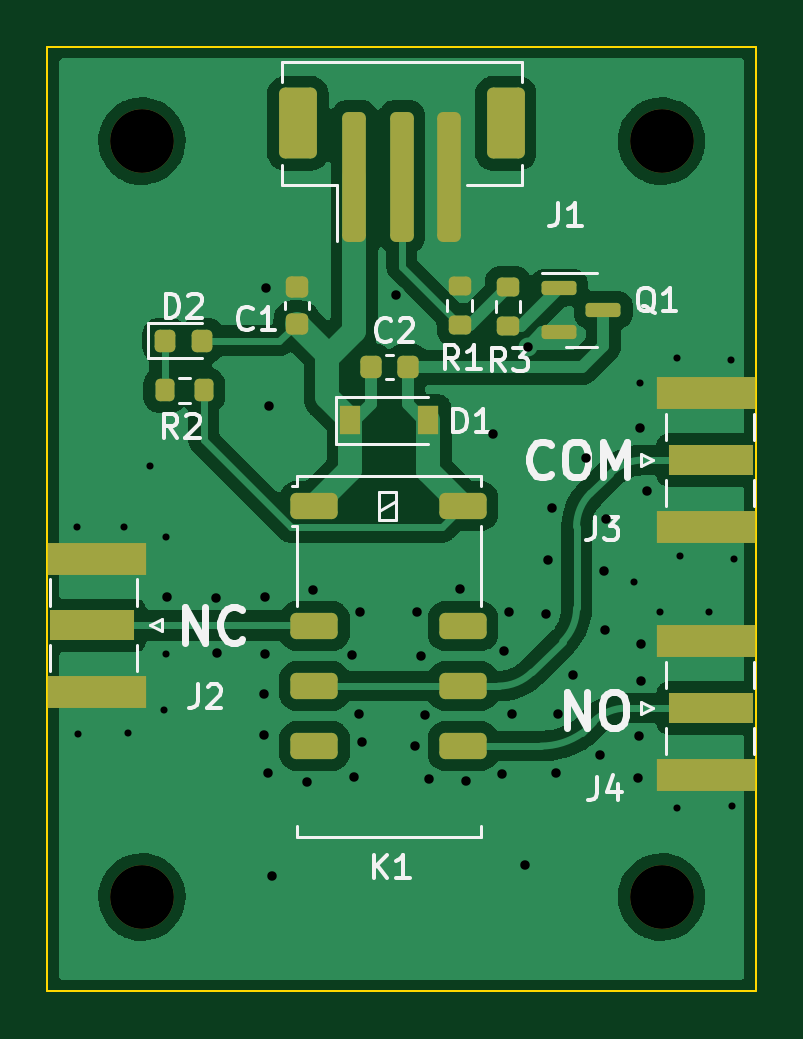
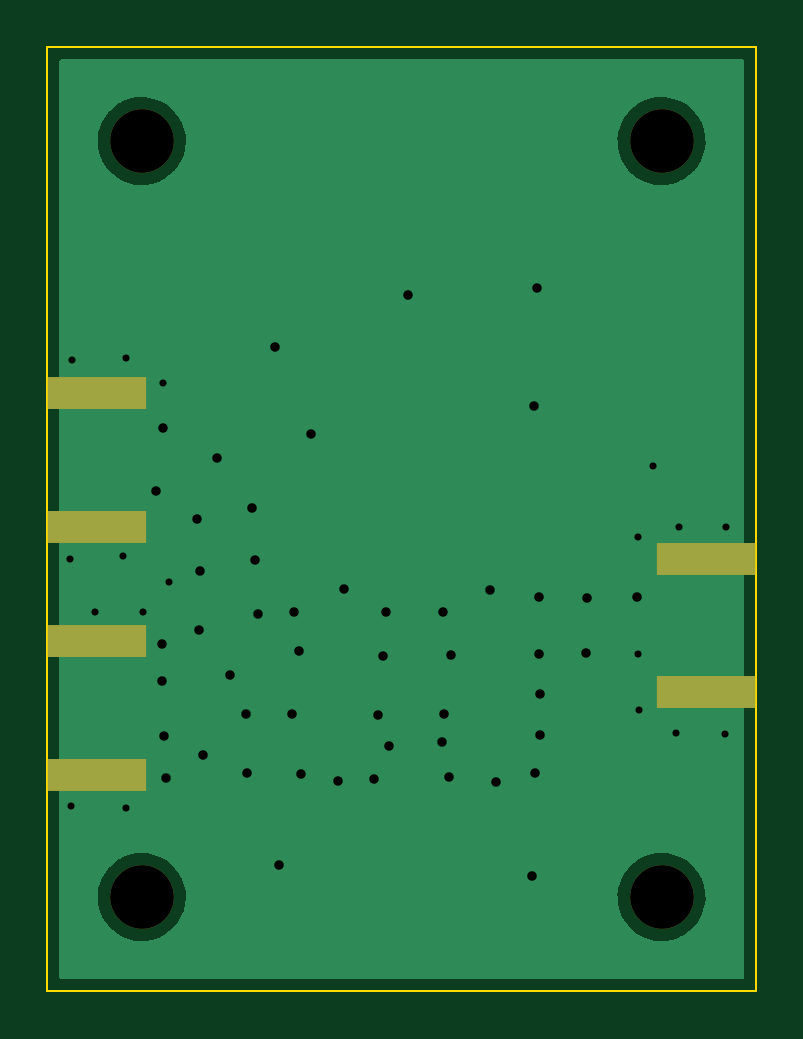
Circuit board: 12 layer files. Board 30.0 x 40.0 mm.
- bottom_copper: Relay_RF_EE2-B_Cu.gbr (16004 bytes)
- bottom_mask: Relay_RF_EE2-B_Mask.gbr (920 bytes)
- paste: Relay_RF_EE2-B_Paste.gbr (699 bytes)
- bottom_silk: Relay_RF_EE2-B_Silkscreen.gbr (460 bytes)
- outline: Relay_RF_EE2-Edge_Cuts.gbr (697 bytes)
- top_copper: Relay_RF_EE2-F_Cu.gbr (77759 bytes)
- top_mask: Relay_RF_EE2-F_Mask.gbr (3669 bytes)
- paste: Relay_RF_EE2-F_Paste.gbr (3458 bytes)
- top_silk: Relay_RF_EE2-F_Silkscreen.gbr (13200 bytes)
- inner_copper: Relay_RF_EE2-In1_Cu.gbr (15672 bytes)
- inner_copper: Relay_RF_EE2-In2_Cu.gbr (15672 bytes)
- drill: Relay_RF_EE2.drl (1531 bytes)

=== bottom_copper: Relay_RF_EE2-B_Cu.gbr (16004 bytes, source omitted) ===
=== bottom_mask: Relay_RF_EE2-B_Mask.gbr ===
%TF.GenerationSoftware,KiCad,Pcbnew,(6.0.1)*%
%TF.CreationDate,2022-02-13T11:50:17+00:00*%
%TF.ProjectId,Relay_RF_EE2,52656c61-795f-4524-965f-4545322e6b69,rev?*%
%TF.SameCoordinates,Original*%
%TF.FileFunction,Soldermask,Bot*%
%TF.FilePolarity,Negative*%
%FSLAX46Y46*%
G04 Gerber Fmt 4.6, Leading zero omitted, Abs format (unit mm)*
G04 Created by KiCad (PCBNEW (6.0.1)) date 2022-02-13 11:50:17*
%MOMM*%
%LPD*%
G01*
G04 APERTURE LIST*
%ADD10C,2.700000*%
%ADD11R,4.200000X1.350000*%
G04 APERTURE END LIST*
D10*
%TO.C,H1*%
X104000000Y-104000000D03*
%TD*%
D11*
%TO.C,J2*%
X102100000Y-127325000D03*
X102100000Y-121675000D03*
%TD*%
D10*
%TO.C,H4*%
X126000000Y-136000000D03*
%TD*%
%TO.C,H2*%
X104000000Y-136000000D03*
%TD*%
D11*
%TO.C,J4*%
X127900000Y-125175000D03*
X127900000Y-130825000D03*
%TD*%
D10*
%TO.C,H3*%
X126000000Y-104000000D03*
%TD*%
D11*
%TO.C,J3*%
X127900000Y-120325000D03*
X127900000Y-114675000D03*
%TD*%
M02*

=== paste: Relay_RF_EE2-B_Paste.gbr ===
%TF.GenerationSoftware,KiCad,Pcbnew,(6.0.1)*%
%TF.CreationDate,2022-02-13T11:50:17+00:00*%
%TF.ProjectId,Relay_RF_EE2,52656c61-795f-4524-965f-4545322e6b69,rev?*%
%TF.SameCoordinates,Original*%
%TF.FileFunction,Paste,Bot*%
%TF.FilePolarity,Positive*%
%FSLAX46Y46*%
G04 Gerber Fmt 4.6, Leading zero omitted, Abs format (unit mm)*
G04 Created by KiCad (PCBNEW (6.0.1)) date 2022-02-13 11:50:17*
%MOMM*%
%LPD*%
G01*
G04 APERTURE LIST*
%ADD10R,4.200000X1.350000*%
G04 APERTURE END LIST*
D10*
%TO.C,J2*%
X102100000Y-127325000D03*
X102100000Y-121675000D03*
%TD*%
%TO.C,J4*%
X127900000Y-125175000D03*
X127900000Y-130825000D03*
%TD*%
%TO.C,J3*%
X127900000Y-120325000D03*
X127900000Y-114675000D03*
%TD*%
M02*

=== bottom_silk: Relay_RF_EE2-B_Silkscreen.gbr ===
%TF.GenerationSoftware,KiCad,Pcbnew,(6.0.1)*%
%TF.CreationDate,2022-02-13T11:50:17+00:00*%
%TF.ProjectId,Relay_RF_EE2,52656c61-795f-4524-965f-4545322e6b69,rev?*%
%TF.SameCoordinates,Original*%
%TF.FileFunction,Legend,Bot*%
%TF.FilePolarity,Positive*%
%FSLAX46Y46*%
G04 Gerber Fmt 4.6, Leading zero omitted, Abs format (unit mm)*
G04 Created by KiCad (PCBNEW (6.0.1)) date 2022-02-13 11:50:17*
%MOMM*%
%LPD*%
G01*
G04 APERTURE LIST*
G04 APERTURE END LIST*
M02*

=== outline: Relay_RF_EE2-Edge_Cuts.gbr ===
%TF.GenerationSoftware,KiCad,Pcbnew,(6.0.1)*%
%TF.CreationDate,2022-02-13T11:50:17+00:00*%
%TF.ProjectId,Relay_RF_EE2,52656c61-795f-4524-965f-4545322e6b69,rev?*%
%TF.SameCoordinates,Original*%
%TF.FileFunction,Profile,NP*%
%FSLAX46Y46*%
G04 Gerber Fmt 4.6, Leading zero omitted, Abs format (unit mm)*
G04 Created by KiCad (PCBNEW (6.0.1)) date 2022-02-13 11:50:17*
%MOMM*%
%LPD*%
G01*
G04 APERTURE LIST*
%TA.AperFunction,Profile*%
%ADD10C,0.100000*%
%TD*%
G04 APERTURE END LIST*
D10*
X130000000Y-140000000D02*
X100000000Y-140000000D01*
X100000000Y-100000000D02*
X130000000Y-100000000D01*
X130000000Y-100000000D02*
X130000000Y-140000000D01*
X100000000Y-140000000D02*
X100000000Y-100000000D01*
M02*

=== top_copper: Relay_RF_EE2-F_Cu.gbr (77759 bytes, source omitted) ===
=== top_mask: Relay_RF_EE2-F_Mask.gbr (3669 bytes, source withheld) ===
=== paste: Relay_RF_EE2-F_Paste.gbr (3458 bytes, source withheld) ===
=== top_silk: Relay_RF_EE2-F_Silkscreen.gbr (13200 bytes, source omitted) ===
=== inner_copper: Relay_RF_EE2-In1_Cu.gbr (15672 bytes, source omitted) ===
=== inner_copper: Relay_RF_EE2-In2_Cu.gbr (15672 bytes, source omitted) ===
=== drill: Relay_RF_EE2.drl ===
M48
; DRILL file {KiCad (6.0.1)} date Sun Feb 13 11:50:24 2022
; FORMAT={-:-/ absolute / metric / decimal}
; #@! TF.CreationDate,2022-02-13T11:50:24+00:00
; #@! TF.GenerationSoftware,Kicad,Pcbnew,(6.0.1)
; #@! TF.FileFunction,MixedPlating,1,4
FMAT,2
METRIC
; #@! TA.AperFunction,Plated,PTH,ViaDrill
T1C0.300
; #@! TA.AperFunction,Plated,PTH,ViaDrill
T2C0.400
; #@! TA.AperFunction,NonPlated,NPTH,ComponentDrill
T3C2.700
%
G90
G05
T1
X101.25Y-120.35
X101.3Y-129.1
X103.25Y-120.35
X103.4Y-129.05
X104.35Y-117.75
X104.95Y-128.1
X105.0Y-120.75
X105.0Y-125.7
X124.85Y-122.65
X125.1Y-114.25
X125.938Y-123.95
X126.65Y-113.2
X126.65Y-132.25
X126.8Y-121.55
X127.987Y-123.95
X128.95Y-113.25
X129.0Y-132.15
X129.05Y-121.7
T2
X105.05Y-123.3
X107.15Y-123.35
X107.2Y-125.65
X109.15Y-127.4
X109.15Y-129.15
X109.2Y-123.3
X109.2Y-125.7
X109.25Y-110.2
X109.35Y-130.75
X109.4Y-115.2
X109.5Y-135.1
X111.0Y-131.15
X111.25Y-123.0
X112.9Y-125.75
X113.0Y-130.9
X113.2Y-128.25
X113.25Y-123.95
X113.3Y-129.45
X114.75Y-110.5
X115.55Y-129.6
X115.65Y-123.95
X115.8Y-125.8
X116.0Y-128.3
X116.15Y-131.0
X117.45Y-122.95
X117.7Y-131.1
X118.85Y-116.4
X119.25Y-130.8
X119.35Y-125.6
X119.55Y-123.95
X119.65Y-128.25
X120.2Y-134.65
X120.35Y-112.7
X121.1Y-124.0
X121.2Y-121.75
X121.35Y-119.55
X121.55Y-130.75
X121.6Y-128.25
X122.25Y-126.6
X122.8Y-117.4
X123.4Y-130.0
X123.55Y-122.2
X123.6Y-124.7
X123.65Y-120.0
X124.987Y-130.95
X125.05Y-129.2
X125.1Y-116.15
X125.137Y-125.3
X125.15Y-126.85
X125.4Y-118.8
T3
X104.0Y-104.0
X104.0Y-136.0
X126.0Y-104.0
X126.0Y-136.0
T0
M30

